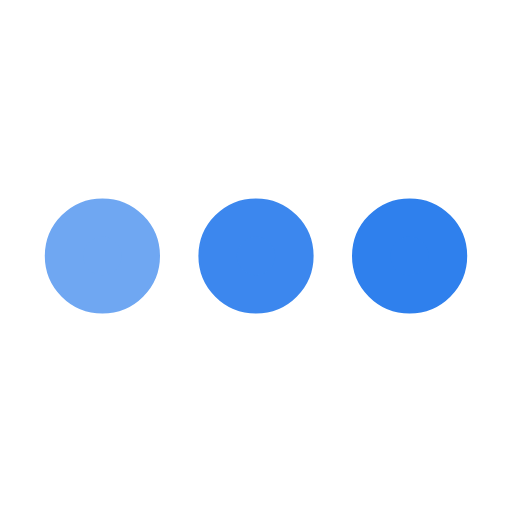
t = 0.00 s
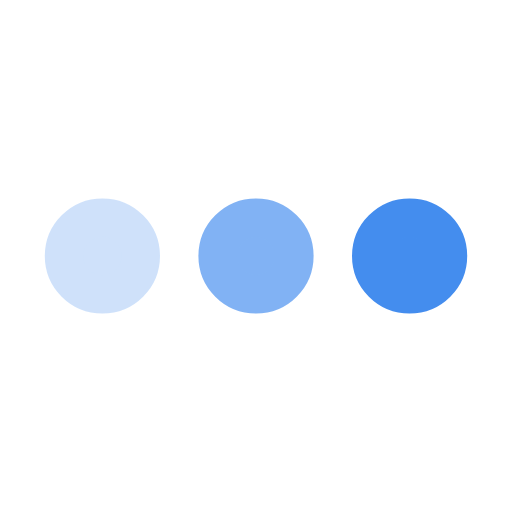
t = 0.25 s
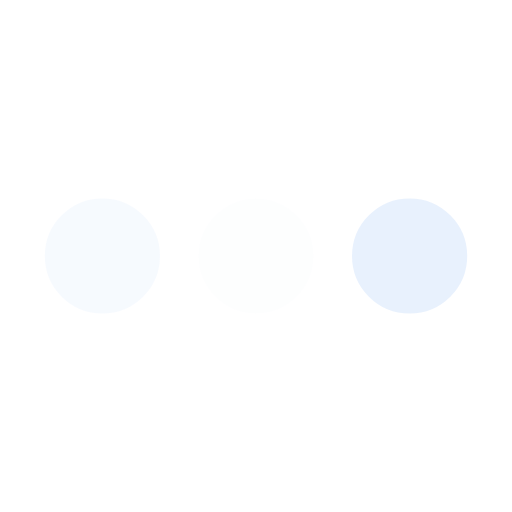
t = 0.75 s
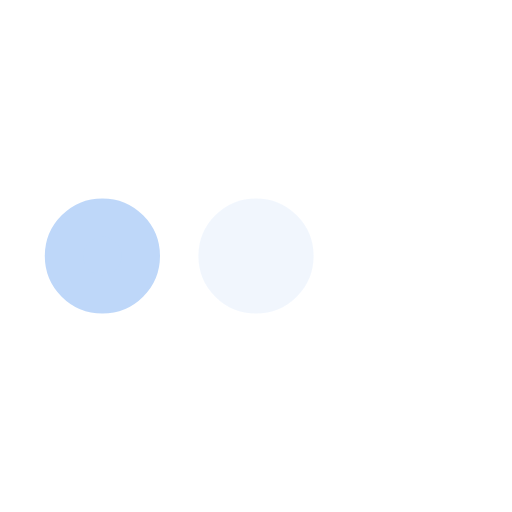
t = 1.00 s
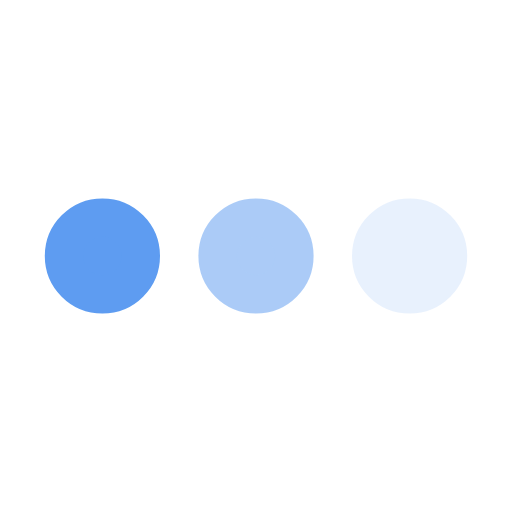
t = 1.25 s
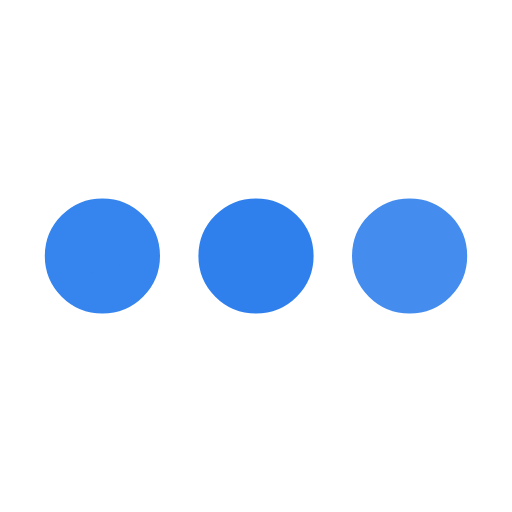
t = 1.75 s

The animated SVG that drew these frames (rendered in a browser with its animation timeline set to each time). Animation: 3 SMIL elements (animate=3); one cycle of 2.00 s, repeats indefinitely.

<svg xmlns='http://www.w3.org/2000/svg' viewBox='0 0 200 200'><circle fill='#2F80ED' stroke='#2F80ED' stroke-width='15' r='15' cx='40' cy='100'><animate attributeName='opacity' calcMode='spline' dur='2' values='1;0;1;' keySplines='.5 0 .5 1;.5 0 .5 1' repeatCount='indefinite' begin='-.4'></animate></circle><circle fill='#2F80ED' stroke='#2F80ED' stroke-width='15' r='15' cx='100' cy='100'><animate attributeName='opacity' calcMode='spline' dur='2' values='1;0;1;' keySplines='.5 0 .5 1;.5 0 .5 1' repeatCount='indefinite' begin='-.2'></animate></circle><circle fill='#2F80ED' stroke='#2F80ED' stroke-width='15' r='15' cx='160' cy='100'><animate attributeName='opacity' calcMode='spline' dur='2' values='1;0;1;' keySplines='.5 0 .5 1;.5 0 .5 1' repeatCount='indefinite' begin='0'></animate></circle></svg>
